Run: headless pygame with SDL's dummy video driver; simulated clock (each Clock.tick advances the game by its frame time, no real sleeping); random seed 0; keys injected as events and as key.get_pressed() state; mouse plan: one left click at the window centre at the start of phase 2, then a move to the lower-right quarter at the start of phase 3.
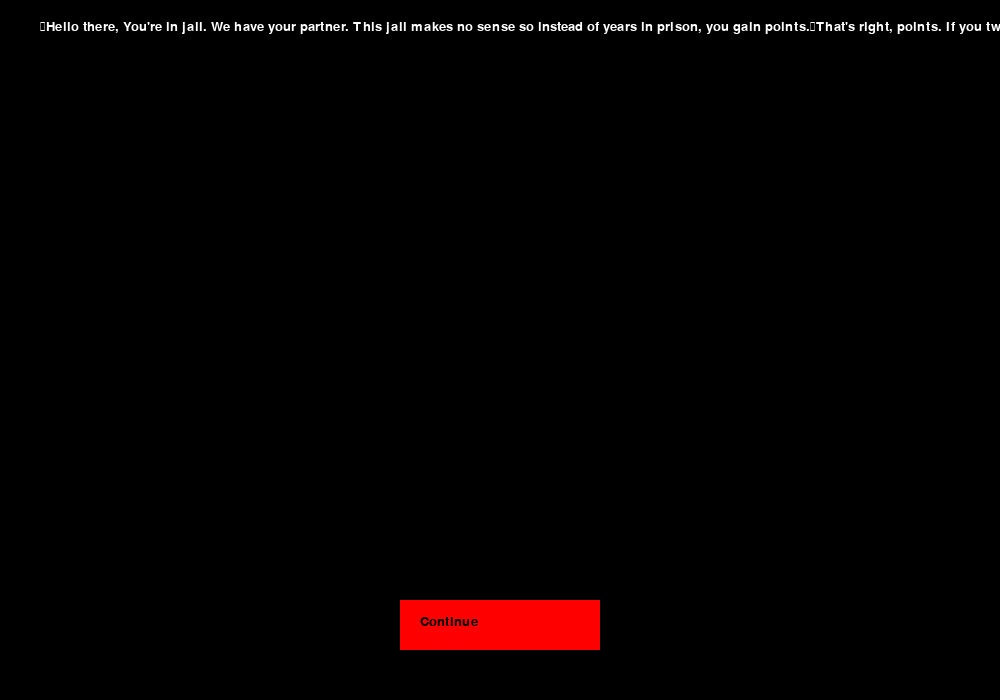
Frame 1 of 4 · flips 1–60 · no input
Frame 2 of 4 · flips 61–180 · clicked the window centre · tapped SPACE, RETURN · held RIGHT (→), D · screen unchanged from frame 1, image omitted
Frame 3 of 4 · flips 181–300 · moved the mouse to the lower-right quarter · held DOWN (↓), S · screen unchanged from frame 2, image omitted
Frame 4 of 4 · flips 301–420 · held LEFT (←), A, UP (↑), W · screen unchanged from frame 3, image omitted

The pygame program that drew these frames:

import pygame
from pygame.locals import *
pygame.init()
mainClock = pygame.time.Clock()

pygame.display.set_caption("Prisoner Dilemma")
screen = pygame.display.set_mode((1000, 700))

font = pygame.font.SysFont(None, 20)

def draw_text(text, font, color, surface, x, y):
        textobj = font.render(text, 1, color)
        textrect = textobj.get_rect()
        textrect.topleft = (x, y)
        surface.blit(textobj, textrect)

click = False

def main_menu():
        while True:

                screen.fill((0,0,0))
                draw_text("""
Hello there, You're in jail. We have your partner. This jail makes no sense so instead of years in prison, you gain points.
That's right, points. If you two bastards cooperate, you both get 3 points. If you defect and your partner cooperates you
get 5 points, and he gets 0, if he defects while you cooperate, you get 0 and he gets 5. If you both defect, you will both get 1 point.
""",
                          font, (255, 255, 255), screen, 40, 20)

                mx, my = pygame.mouse.get_pos()
        

                button_0 = pygame.Rect(400, 600, 200, 50)
                if button_0.collidepoint((mx, my)):
                        if click:
                                game()
                pygame.draw.rect(screen, (255, 0, 0), button_0)
                draw_text("Continue",
                          font, (0, 0, 0), screen, 420, 615)
                 
                

                click = False

                for event in pygame.event.get():
                        if event.type == pygame.QUIT:
                                pygame.quit()
                        if event.type == KEYDOWN:
                                if event.key == K_ESCAPE:
                                        pygame.quit()
                        if event.type == MOUSEBUTTONDOWN:
                                if event.button == 1:
                                        click = True
                pygame.display.update()
                mainClock.tick(60)

def game(): 
        running = True
        while running:
                click = False
                screen.fill((0, 0, 0))
                draw_text("NOW CHOOSE ONE OF THE STRATEGIES BELOW.",
                        font, (255, 255, 255), screen, 40, 20)
                draw_text("Player One",
                        font, (255, 255, 255), screen, 40, 100)
                draw_text("Player Two",
                        font, (255, 255, 255), screen, 540, 100)


                
                mx, my = pygame.mouse.get_pos()
        
                button_1 = pygame.Rect(20, 150, 200, 50)
                if button_1.collidepoint((mx, my)):
                        if click:
                                pass
                pygame.draw.rect(screen, (255, 0, 0), button_1)
                button_2 = pygame.Rect(20, 225, 200, 50)
                if button_2.collidepoint((mx, my)):
                        if click:
                                pass
                pygame.draw.rect(screen, (255, 0, 0), button_2)
                button_3 = pygame.Rect(20, 300, 200, 50)
                if button_3.collidepoint((mx, my)):
                        if click:
                                pass
                pygame.draw.rect(screen, (255, 0, 0), button_3)
                button_4 = pygame.Rect(20, 375, 200, 50)
                if button_4.collidepoint((mx, my)):
                        if click:
                                pass
                pygame.draw.rect(screen, (255, 0, 0), button_4)
                button_5 = pygame.Rect(520, 150, 200, 50)
                if button_5.collidepoint((mx, my)):
                        if click:
                                pass
                pygame.draw.rect(screen, (255, 0, 0), button_5)
                button_6 = pygame.Rect(520, 225, 200, 50)
                if button_6.collidepoint((mx, my)):
                        if click:
                                pass
                pygame.draw.rect(screen, (255, 0, 0), button_6)
                button_7 = pygame.Rect(520, 300, 200, 50)
                if button_7.collidepoint((mx, my)):
                        if click:
                                pass
                pygame.draw.rect(screen, (255, 0, 0), button_7)
                button_8 = pygame.Rect(520, 375, 200, 50)
                if button_8.collidepoint((mx, my)):
                        if click:
                                pass
                pygame.draw.rect(screen, (255, 0, 0), button_8)


                draw_text("Always Cooperate",
                          font, (0, 0, 0), screen, 40, 165)
                draw_text("Always Defect",
                          font, (0, 0, 0), screen, 40, 240)
                draw_text("Tit for Tat",
                          font, (0, 0, 0), screen, 40, 315)
                draw_text("Random",
                          font, (0, 0, 0), screen, 40, 390)
                draw_text("Always Cooperate",
                          font, (0, 0, 0), screen, 540, 165)
                draw_text("Always Defect",
                          font, (0, 0, 0), screen, 540, 240)
                draw_text("Tit for Tat",
                          font, (0, 0, 0), screen, 540, 315)
                draw_text("Random",
                          font, (0, 0, 0), screen, 540, 390)


                button_9 = pygame.Rect(400, 600, 200, 50)
                if button_9.collidepoint((mx, my)):
                        if click:
                                pass
                pygame.draw.rect(screen, (255, 0, 0), button_9)
                draw_text("Continue",
                          font, (0, 0, 0), screen, 420, 615)
        

                                 
                
                 
                
                for event in pygame.event.get():
                        if event.type == pygame.QUIT:
                                pygame.quit()
                        if event.type == KEYDOWN:
                                if event.key == K_ESCAPE:
                                        running = False
                                        pygame.quit()
                        if event.type == MOUSEBUTTONDOWN:
                                if event.button == 1:
                                        click = True
                pygame.display.update()
                mainClock.tick(60)

             
main_menu()
